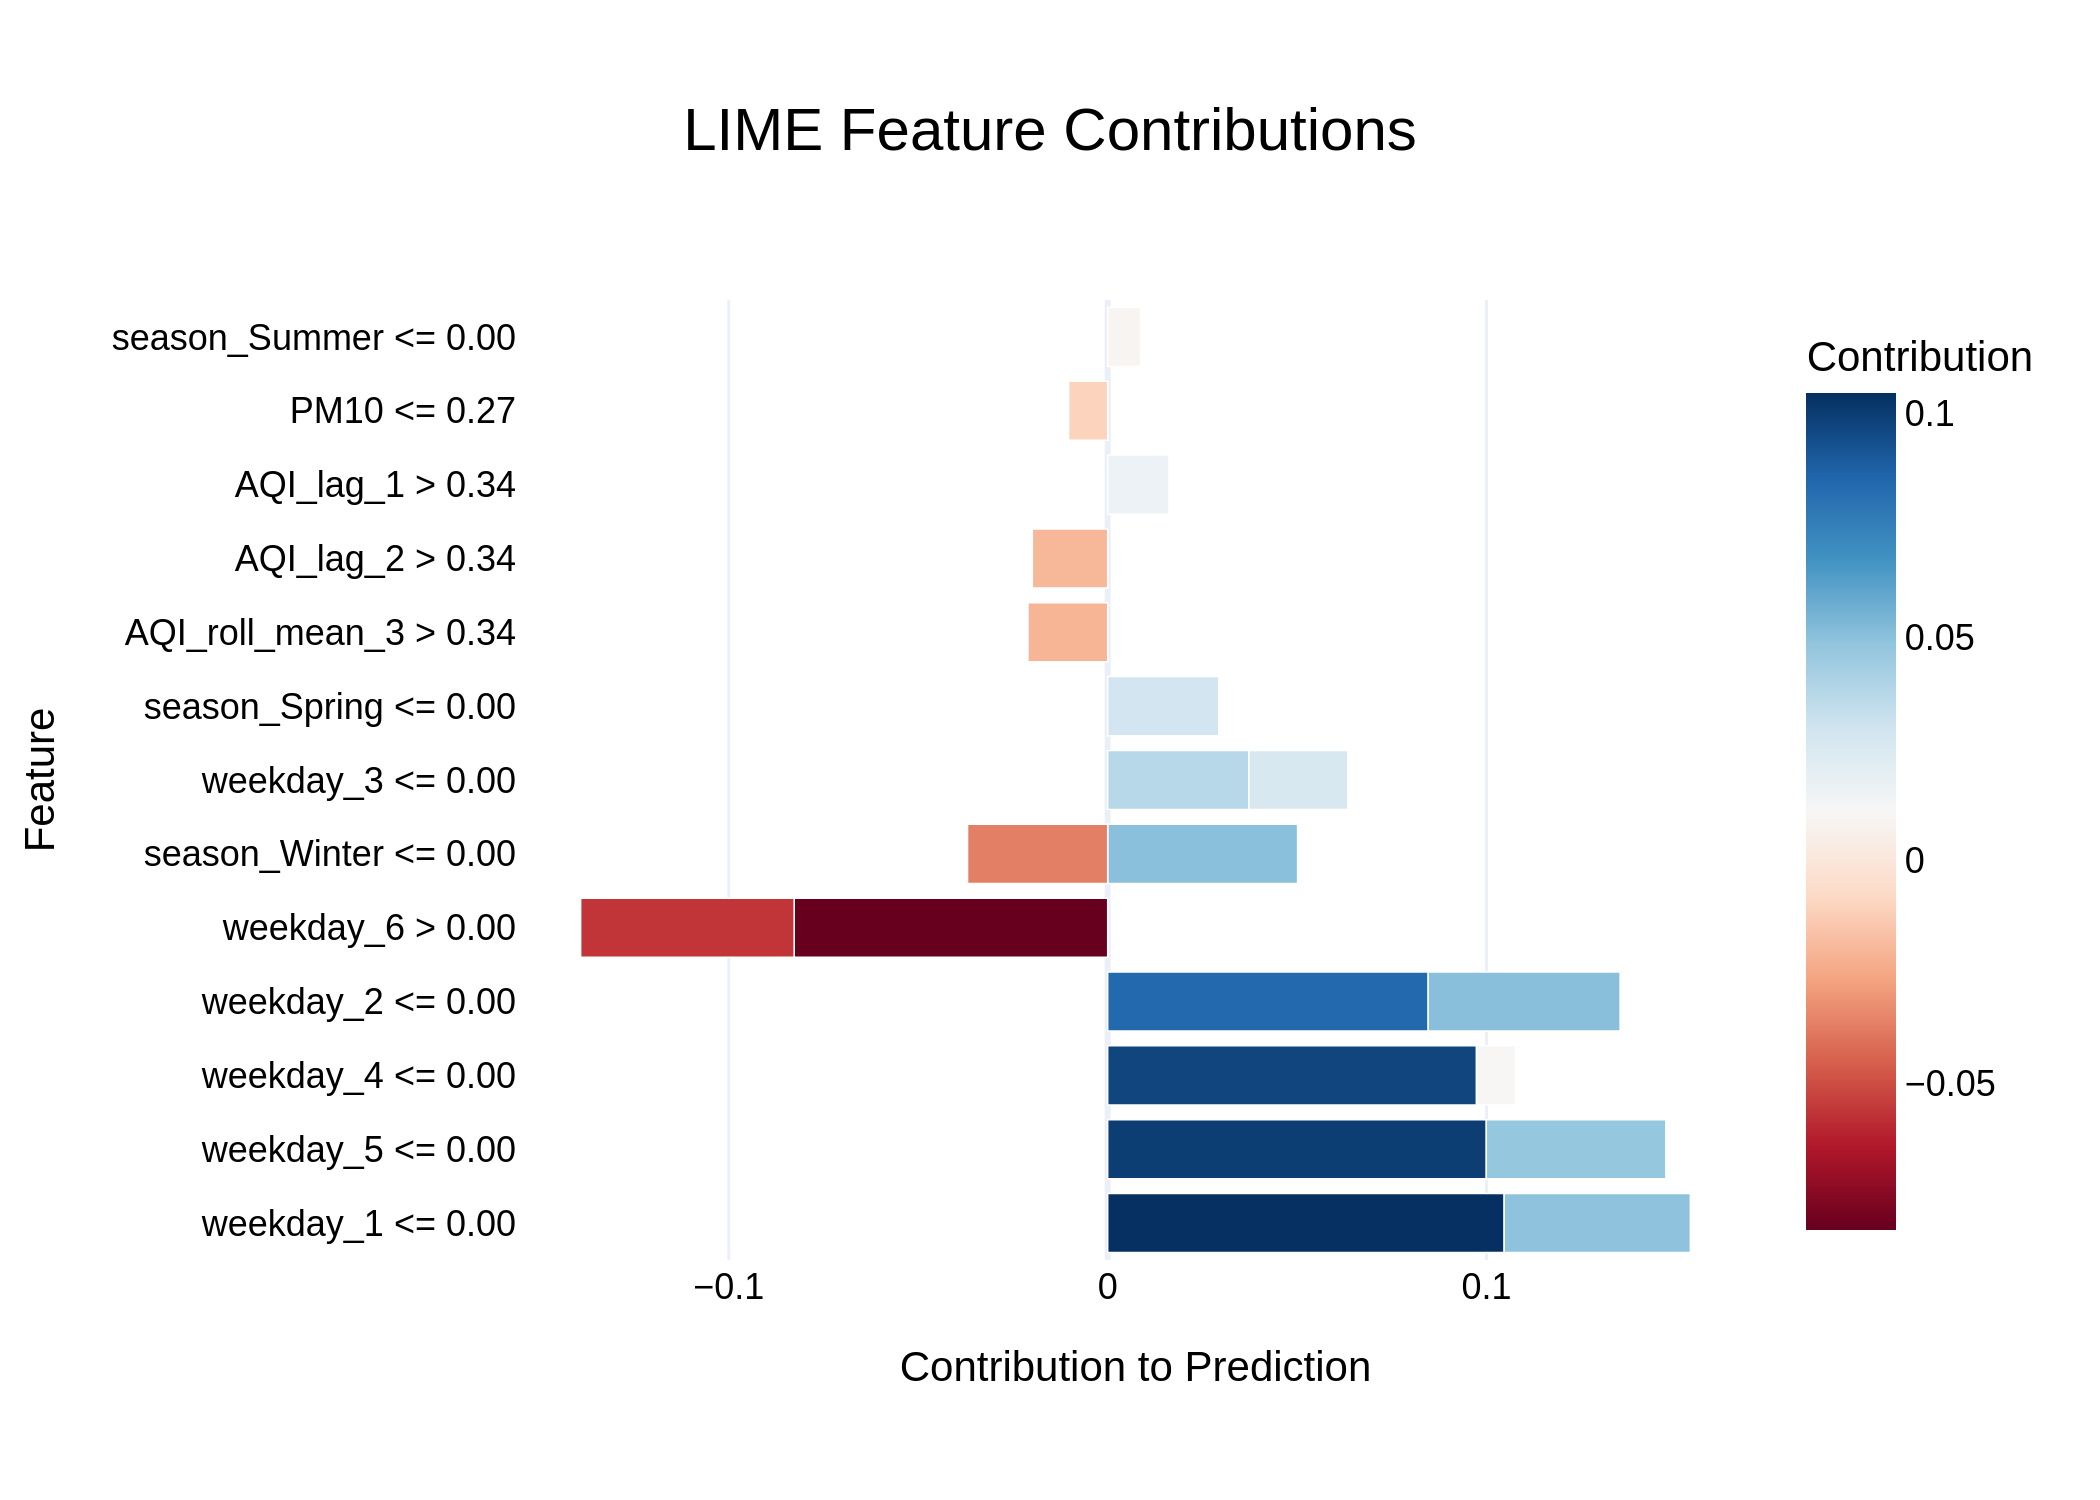

The data file committed next to this chart (first rows):
Feature, Contribution
weekday_1 <= 0.00, 0.1046
weekday_5 <= 0.00, 0.09993
weekday_4 <= 0.00, 0.09734
weekday_2 <= 0.00, 0.08459
weekday_6 > 0.00, -0.08275
weekday_6 > 0.00, -0.05635
weekday_2 <= 0.00, 0.05066
season_Winter <= 0.00, 0.05012
weekday_1 <= 0.00, 0.04914
weekday_5 <= 0.00, 0.0474
weekday_3 <= 0.00, 0.03727
season_Winter <= 0.00, -0.03698
season_Spring <= 0.00, 0.02932
weekday_3 <= 0.00, 0.02608
AQI_roll_mean_3 > 0.34, -0.02104
AQI_lag_2 > 0.34, -0.01989
AQI_lag_1 > 0.34, 0.0162
PM10 <= 0.27, -0.01032
weekday_4 <= 0.00, 0.01026
season_Summer <= 0.00, 0.008665
